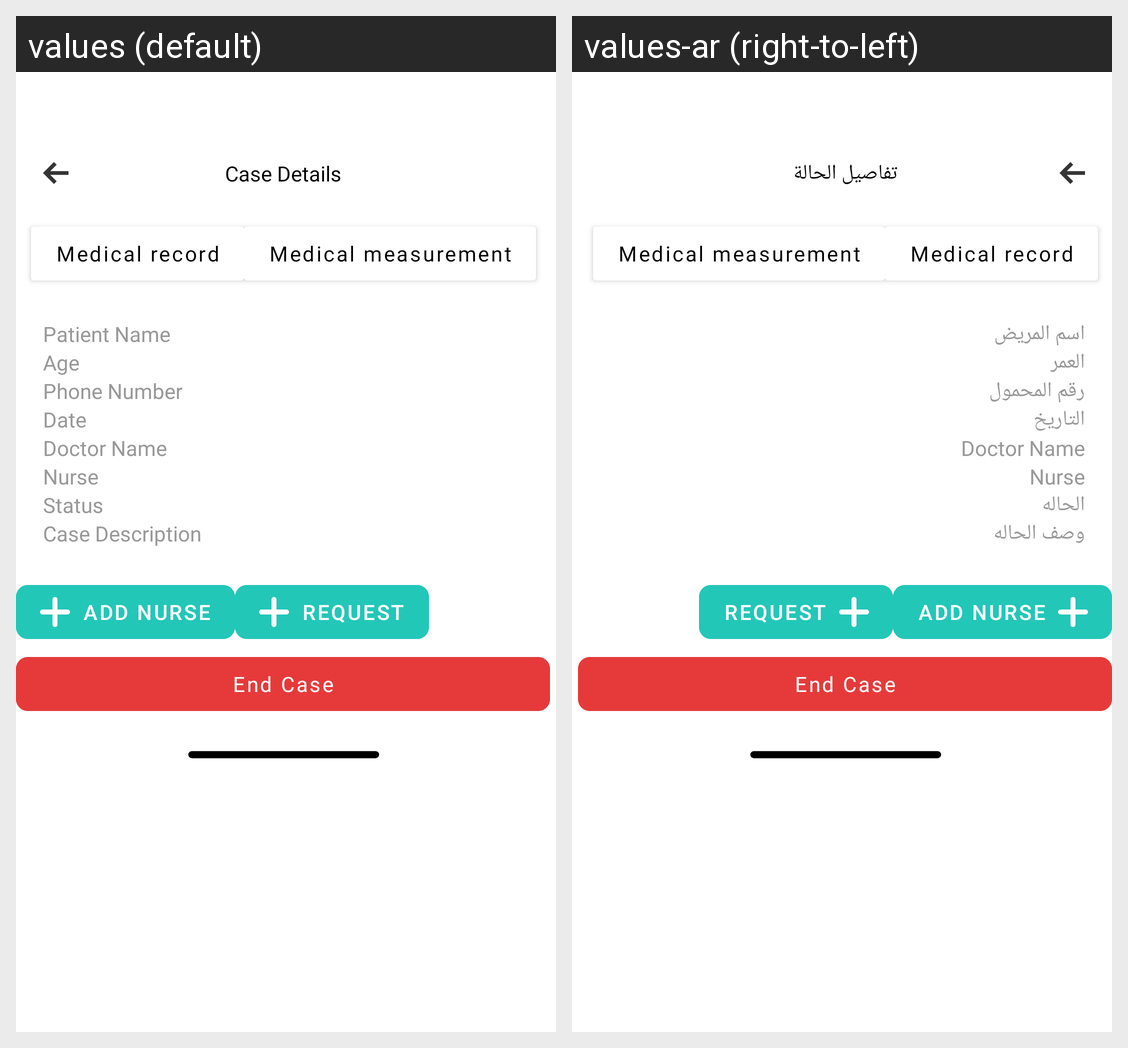

For this localized Android screen grid, give each drawn string resource with its value in every locale shown.
Android screen res/layout/fragment_doc_nurse_case_details.xml rendered under 2 locales, left to right: values (default), values-ar (right-to-left). Device: Nexus 5 (rendered at 1080×1920; each locale shown at half size, 540×960, under a caption strip naming it); theme Theme.Hospital.
Strings drawn on this screen, with the default value and each locale's value (text and hints the layout hard-codes, and strings that could not be matched under every locale, appear in the picture but are not listed):

case_details
  values: Case Details
  values-ar: تفاصيل الحالة

patient_name
  values: Patient Name
  values-ar: اسم المريض

age
  values: Age
  values-ar: العمر

phone_number
  values: Phone Number
  values-ar: رقم المحمول

date
  values: Date
  values-ar: التاريخ

status
  values: Status
  values-ar: الحاله

case_description
  values: Case Description
  values-ar: وصف الحاله
